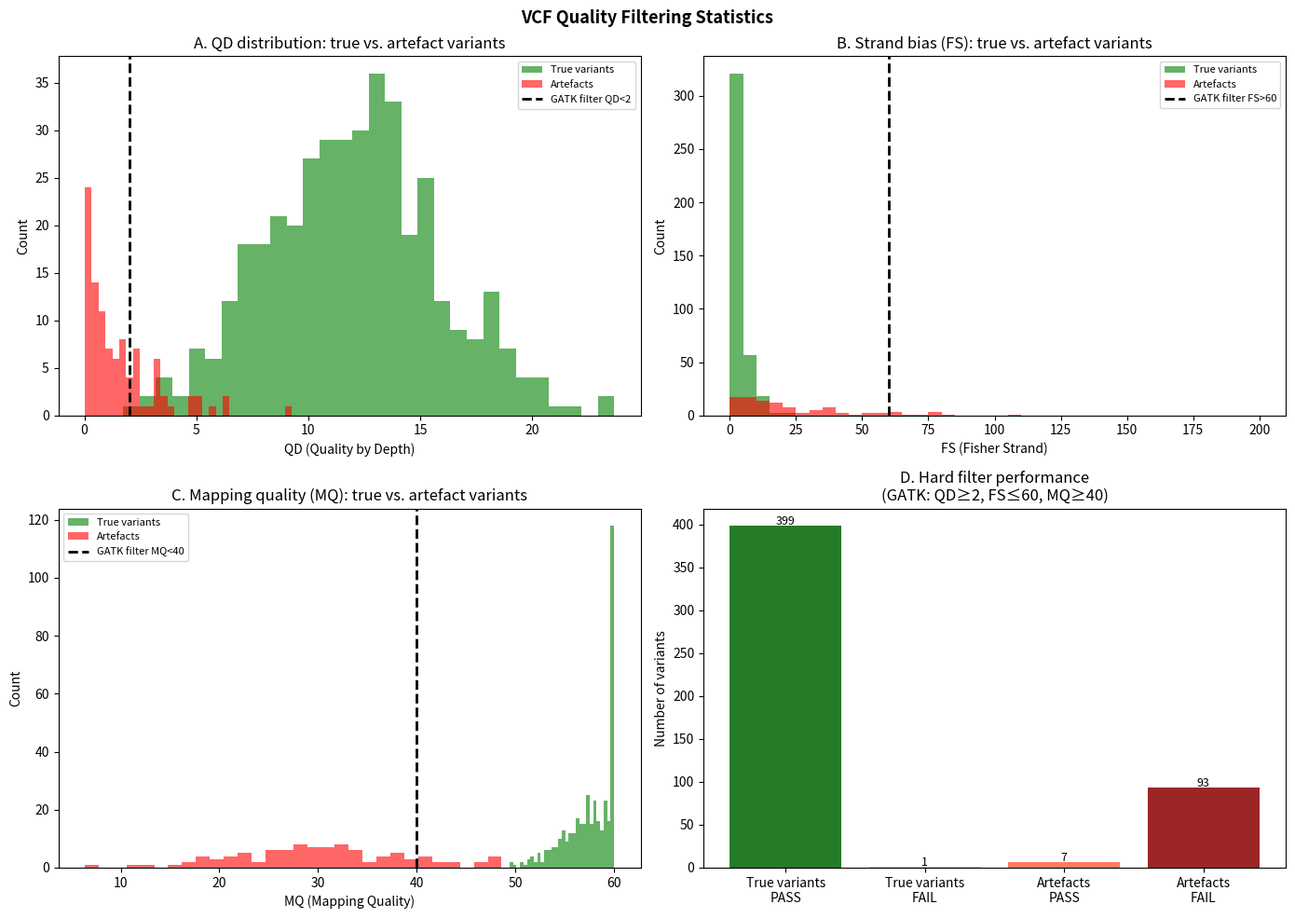

Write the Python code that produced this figure.
# Step 6 — Python: VCF parser from scratch
from dataclasses import dataclass, field
from typing import Iterator
import re


@dataclass
class VcfRecord:
    chrom: str
    pos: int
    id: str
    ref: str
    alt: list[str]
    qual: float | None
    filter: list[str]
    info: dict
    format_keys: list[str]
    samples: list[dict]

    @property
    def is_snp(self) -> bool:
        return all(len(a) == 1 and len(self.ref) == 1 for a in self.alt)

    @property
    def is_indel(self) -> bool:
        return any(len(a) != len(self.ref) for a in self.alt)

    @property
    def is_multiallelic(self) -> bool:
        return len(self.alt) > 1

    @property
    def passed(self) -> bool:
        return self.filter == ['PASS'] or self.filter == []

    def vaf(self, sample_idx: int = 0) -> float | None:
        s = self.samples[sample_idx] if sample_idx < len(self.samples) else {}
        ad = s.get('AD')
        if ad is None:
            return None
        parts = [int(x) for x in str(ad).split(',')]
        if len(parts) < 2 or sum(parts) == 0:
            return None
        return parts[1] / sum(parts)


def parse_info(info_str: str) -> dict:
    """Parse VCF INFO field string into dict."""
    if info_str == '.':
        return {}
    result = {}
    for item in info_str.split(';'):
        if '=' in item:
            k, v = item.split('=', 1)
            # Try to convert to float/int
            try:
                result[k] = int(v) if '.' not in v else float(v)
            except ValueError:
                result[k] = v
        else:
            result[item] = True  # flag field
    return result


def parse_sample(format_str: str, sample_str: str) -> dict:
    keys = format_str.split(':')
    vals = sample_str.split(':')
    result = {}
    for k, v in zip(keys, vals):
        if v == '.' or v == './.': result[k] = None
        else: result[k] = v
    return result


def parse_vcf(vcf_text: str) -> tuple[list[str], list[VcfRecord]]:
    """Parse a VCF string. Returns (header_lines, records)."""
    headers = []
    records = []
    sample_names = []

    for line in vcf_text.strip().split('\n'):
        if line.startswith('##'):
            headers.append(line)
        elif line.startswith('#CHROM'):
            cols = line.split('\t')
            sample_names = cols[9:] if len(cols) > 9 else []
            headers.append(line)
        else:
            cols = line.split('\t')
            if len(cols) < 8:
                continue
            qual = float(cols[5]) if cols[5] != '.' else None
            filter_field = cols[6].split(';') if cols[6] != '.' else []
            fmt_keys = cols[8].split(':') if len(cols) > 8 else []
            samples = [parse_sample(cols[8], cols[9+i]) for i in range(len(sample_names))] if len(cols) > 9 else []

            records.append(VcfRecord(
                chrom=cols[0],
                pos=int(cols[1]),
                id=cols[2],
                ref=cols[3],
                alt=cols[4].split(','),
                qual=qual,
                filter=filter_field,
                info=parse_info(cols[7]),
                format_keys=fmt_keys,
                samples=samples,
            ))
    return headers, records


# Test VCF content
test_vcf = """##fileformat=VCFv4.2
##FILTER=<ID=PASS,Description="All filters passed">
##INFO=<ID=QD,Number=1,Type=Float,Description="Quality by Depth">
##INFO=<ID=FS,Number=1,Type=Float,Description="Fisher Strand">
##INFO=<ID=MQ,Number=1,Type=Float,Description="Mapping Quality">
##INFO=<ID=DP,Number=1,Type=Integer,Description="Depth">
##FORMAT=<ID=GT,Number=1,Type=String,Description="Genotype">
##FORMAT=<ID=AD,Number=R,Type=Integer,Description="Allele Depth">
##FORMAT=<ID=DP,Number=1,Type=Integer,Description="Depth">
##FORMAT=<ID=GQ,Number=1,Type=Integer,Description="Genotype Quality">
##FORMAT=<ID=PL,Number=G,Type=Integer,Description="Phred Likelihoods">
#CHROM	POS	ID	REF	ALT	QUAL	FILTER	INFO	FORMAT	NA12878
chr1	100	rs1234	A	T	50.2	PASS	QD=5.2;FS=1.2;MQ=58.5;DP=30	GT:AD:DP:GQ:PL	0/1:15,15:30:50:50,0,50
chr1	200	.	C	G	12.1	low_qual	QD=1.5;FS=45.2;MQ=38.0;DP=8	GT:AD:DP:GQ:PL	0/1:5,3:8:12:12,0,30
chr1	300	.	ATG	A	80.0	PASS	QD=8.0;FS=2.1;MQ=60.0;DP=40	GT:AD:DP:GQ:PL	0/1:20,20:40:80:80,0,80
chr1	400	.	G	A,T	35.0	PASS	QD=3.5;FS=8.0;MQ=55.0;DP=20	GT:AD:DP:GQ:PL	0/1:10,7,3:20:35:35,0,20,50,10,60
"""

headers, records = parse_vcf(test_vcf)
print(f"Parsed {len(records)} variants\n")
for r in records:
    vaf = r.vaf()
    print(f"  {r.chrom}:{r.pos} {r.ref}>{','.join(r.alt)} "
          f"QUAL={r.qual} FILTER={r.filter} "
          f"SNP={r.is_snp} INDEL={r.is_indel} "
          f"VAF={vaf:.2f}" if vaf else f"VAF=None")
    print(f"    INFO: {r.info}")

# GATK hard filtering
def gatk_hard_filter(
    records: list[VcfRecord],
    snp_filters: dict = None,
    indel_filters: dict = None,
) -> list[VcfRecord]:
    """
    Apply GATK recommended hard filters.
    Returns records with FILTER field updated.
    """
    if snp_filters is None:
        snp_filters = {
            'QD': ('<', 2.0),
            'FS': ('>', 60.0),
            'MQ': ('<', 40.0),
            'SOR': ('>', 3.0),
        }
    if indel_filters is None:
        indel_filters = {
            'QD': ('<', 2.0),
            'FS': ('>', 200.0),
            'SOR': ('>', 10.0),
        }

    filtered = []
    for r in records:
        filters = list(r.filter) if r.filter != ['PASS'] else []
        active_filters = snp_filters if r.is_snp else indel_filters
        for field_name, (op, threshold) in active_filters.items():
            val = r.info.get(field_name)
            if val is None:
                continue
            if op == '<' and float(val) < threshold:
                filters.append(f'{field_name}_lt_{threshold}')
            elif op == '>' and float(val) > threshold:
                filters.append(f'{field_name}_gt_{threshold}')
        r.filter = filters if filters else ['PASS']
        filtered.append(r)
    return filtered


filtered_records = gatk_hard_filter(records)
print("After GATK hard filtering:")
for r in filtered_records:
    status = 'PASS' if r.passed else 'FAIL'
    print(f"  {r.chrom}:{r.pos} {r.ref}>{','.join(r.alt)} → {status} ({r.filter})")

passed = [r for r in filtered_records if r.passed]
print(f"\n{len(passed)}/{len(filtered_records)} variants passed filtering")

# Step 7 — Visualization: VCF statistics
import matplotlib.pyplot as plt
import numpy as np
from scipy.stats import fisher_exact

# Simulate a larger variant set for visualization
rng = np.random.default_rng(42)
n_variants = 500

# Simulate realistic INFO field distributions
true_snp_QD = rng.normal(12, 4, 400).clip(0, 40)
false_snp_QD = rng.exponential(1.5, 100).clip(0, 40)
all_QD = np.concatenate([true_snp_QD, false_snp_QD])

true_snp_FS = rng.exponential(3, 400)
false_snp_FS = rng.exponential(25, 100)
all_FS = np.concatenate([true_snp_FS, false_snp_FS])

all_MQ = np.concatenate([rng.normal(58, 3, 400).clip(0, 60), rng.normal(30, 8, 100).clip(0, 60)])
is_true = np.array([True]*400 + [False]*100)

fig, axes = plt.subplots(2, 2, figsize=(14, 10))

# Panel A: QD distribution
ax = axes[0, 0]
ax.hist(all_QD[is_true], bins=30, alpha=0.6, color='green', label='True variants')
ax.hist(all_QD[~is_true], bins=30, alpha=0.6, color='red', label='Artefacts')
ax.axvline(2.0, color='black', ls='--', lw=2, label='GATK filter QD<2')
ax.set_xlabel('QD (Quality by Depth)')
ax.set_ylabel('Count')
ax.set_title('A. QD distribution: true vs. artefact variants')
ax.legend(fontsize=8)

# Panel B: FS distribution
ax2 = axes[0, 1]
ax2.hist(all_FS[is_true], bins=40, range=(0,200), alpha=0.6, color='green', label='True variants')
ax2.hist(all_FS[~is_true], bins=40, range=(0,200), alpha=0.6, color='red', label='Artefacts')
ax2.axvline(60.0, color='black', ls='--', lw=2, label='GATK filter FS>60')
ax2.set_xlabel('FS (Fisher Strand)')
ax2.set_ylabel('Count')
ax2.set_title('B. Strand bias (FS): true vs. artefact variants')
ax2.legend(fontsize=8)

# Panel C: MQ distribution
ax3 = axes[1, 0]
ax3.hist(all_MQ[is_true], bins=30, alpha=0.6, color='green', label='True variants')
ax3.hist(all_MQ[~is_true], bins=30, alpha=0.6, color='red', label='Artefacts')
ax3.axvline(40.0, color='black', ls='--', lw=2, label='GATK filter MQ<40')
ax3.set_xlabel('MQ (Mapping Quality)')
ax3.set_ylabel('Count')
ax3.set_title('C. Mapping quality (MQ): true vs. artefact variants')
ax3.legend(fontsize=8)

# Panel D: Filter result summary
ax4 = axes[1, 1]
n_pass_true = ((all_QD[is_true] >= 2) & (all_FS[is_true] <= 60) & (all_MQ[is_true] >= 40)).sum()
n_fail_true = is_true.sum() - n_pass_true
n_pass_false = ((all_QD[~is_true] >= 2) & (all_FS[~is_true] <= 60) & (all_MQ[~is_true] >= 40)).sum()
n_fail_false = (~is_true).sum() - n_pass_false

categories = ['True variants\nPASS', 'True variants\nFAIL', 'Artefacts\nPASS', 'Artefacts\nFAIL']
values = [n_pass_true, n_fail_true, n_pass_false, n_fail_false]
colors4 = ['darkgreen', 'lightgreen', 'tomato', 'darkred']
bars4 = ax4.bar(categories, values, color=colors4, alpha=0.85)
for bar, val in zip(bars4, values):
    ax4.text(bar.get_x() + bar.get_width()/2, bar.get_height() + 1, str(val), ha='center', fontsize=9)
ax4.set_ylabel('Number of variants')
ax4.set_title('D. Hard filter performance\n(GATK: QD≥2, FS≤60, MQ≥40)')

plt.suptitle('VCF Quality Filtering Statistics', fontsize=13, fontweight='bold')
plt.tight_layout()
plt.savefig('vcf_filtering.png', dpi=150, bbox_inches='tight')
plt.show()

print(f'Filter sensitivity: {n_pass_true}/{is_true.sum()} true variants pass ({100*n_pass_true/is_true.sum():.1f}%)')
print(f'Filter specificity: {n_fail_false}/{(~is_true).sum()} artefacts filtered ({100*n_fail_false/(~is_true).sum():.1f}%)')
